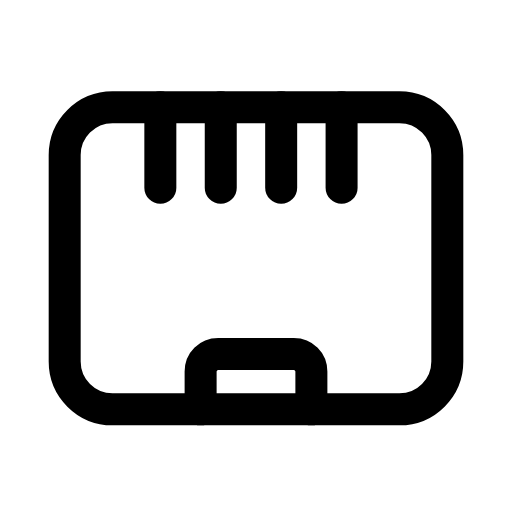
t = 0.00 s
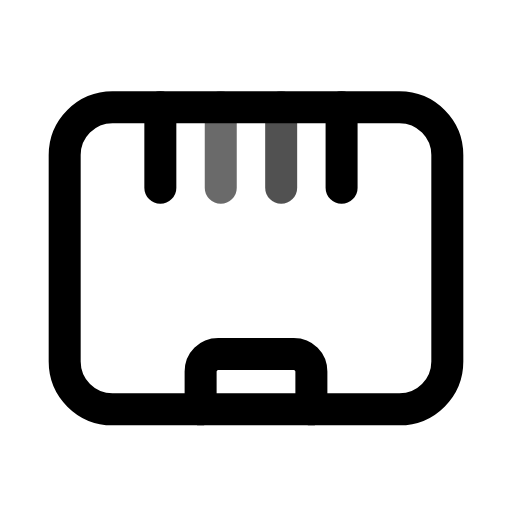
t = 0.32 s
t = 0.63 s: frame unchanged from t = 0.00 s, image omitted
t = 0.95 s: frame unchanged from t = 0.00 s, image omitted
t = 1.27 s: frame unchanged from t = 0.00 s, image omitted
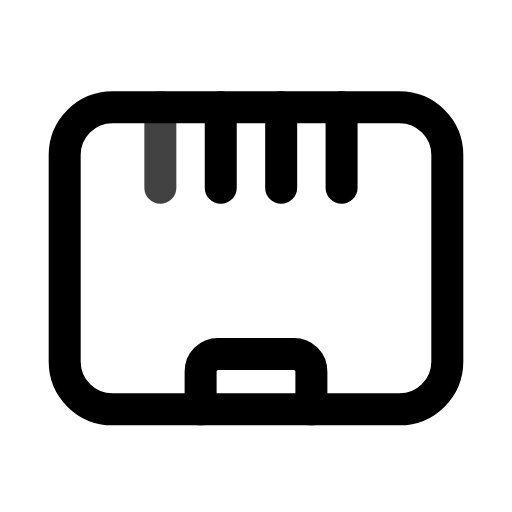
t = 1.58 s

The animated SVG that drew these frames (rendered in a browser with its animation timeline set to each time). Animation: 4 SMIL elements (animate=4); one cycle of 1.90 s, repeats indefinitely.

<svg xmlns="http://www.w3.org/2000/svg" width="24" height="24" viewBox="0 0 24 24" fill="none"><g transform="translate(-2.16 -2.761) scale(1.18)"><rect stroke="currentColor" stroke-width="1.271" stroke-linecap="round" stroke-linejoin="round" fill="none" x="4.4" y="6.6" width="15.2" height="12" rx="1.9"></rect><line stroke="currentColor" stroke-width="1.271" stroke-linecap="round" stroke-linejoin="round" fill="none" x1="8.2" y1="6.6" x2="8.2" y2="9.8"><animate attributeName="opacity" values="1;1;0.3;1;1;1;1;0.3;1;1;1" keyTimes="0;0.054;0.108;0.171;0.45;0.6;0.786;0.828;0.864;0.9;1" dur="1.9s" repeatCount="indefinite" calcMode="spline" keySplines="0.16 1 0.3 1;0.16 1 0.3 1;0.16 1 0.3 1;0.16 1 0.3 1;0.16 1 0.3 1;0.16 1 0.3 1;0.16 1 0.3 1;0.16 1 0.3 1;0.16 1 0.3 1;0.16 1 0.3 1"/></line><line stroke="currentColor" stroke-width="1.271" stroke-linecap="round" stroke-linejoin="round" fill="none" x1="10.6" y1="6.6" x2="10.6" y2="9.8"><animate attributeName="opacity" values="1;1;0.3;1;1;1;1;0.3;1;1;1" keyTimes="0;0.108;0.162;0.225;0.45;0.6;0.75;0.792;0.828;0.9;1" dur="1.9s" repeatCount="indefinite" calcMode="spline" keySplines="0.16 1 0.3 1;0.16 1 0.3 1;0.16 1 0.3 1;0.16 1 0.3 1;0.16 1 0.3 1;0.16 1 0.3 1;0.16 1 0.3 1;0.16 1 0.3 1;0.16 1 0.3 1;0.16 1 0.3 1"/></line><line stroke="currentColor" stroke-width="1.271" stroke-linecap="round" stroke-linejoin="round" fill="none" x1="13" y1="6.6" x2="13" y2="9.8"><animate attributeName="opacity" values="1;1;0.3;1;1;1;1;0.3;1;1;1" keyTimes="0;0.162;0.216;0.279;0.45;0.6;0.714;0.756;0.792;0.9;1" dur="1.9s" repeatCount="indefinite" calcMode="spline" keySplines="0.16 1 0.3 1;0.16 1 0.3 1;0.16 1 0.3 1;0.16 1 0.3 1;0.16 1 0.3 1;0.16 1 0.3 1;0.16 1 0.3 1;0.16 1 0.3 1;0.16 1 0.3 1;0.16 1 0.3 1"/></line><line stroke="currentColor" stroke-width="1.271" stroke-linecap="round" stroke-linejoin="round" fill="none" x1="15.4" y1="6.6" x2="15.4" y2="9.8"><animate attributeName="opacity" values="1;1;0.3;1;1;1;1;0.3;1;1;1" keyTimes="0;0.216;0.27;0.333;0.45;0.6;0.678;0.72;0.756;0.9;1" dur="1.9s" repeatCount="indefinite" calcMode="spline" keySplines="0.16 1 0.3 1;0.16 1 0.3 1;0.16 1 0.3 1;0.16 1 0.3 1;0.16 1 0.3 1;0.16 1 0.3 1;0.16 1 0.3 1;0.16 1 0.3 1;0.16 1 0.3 1;0.16 1 0.3 1"/></line><path stroke="currentColor" stroke-width="1.271" stroke-linecap="round" stroke-linejoin="round" fill="none" d="M9.8 18.6L9.8 17.1C9.8 16.7 10.1 16.4 10.5 16.4L13.5 16.4C13.9 16.4 14.2 16.7 14.2 17.1L14.2 18.6"></path></g></svg>
